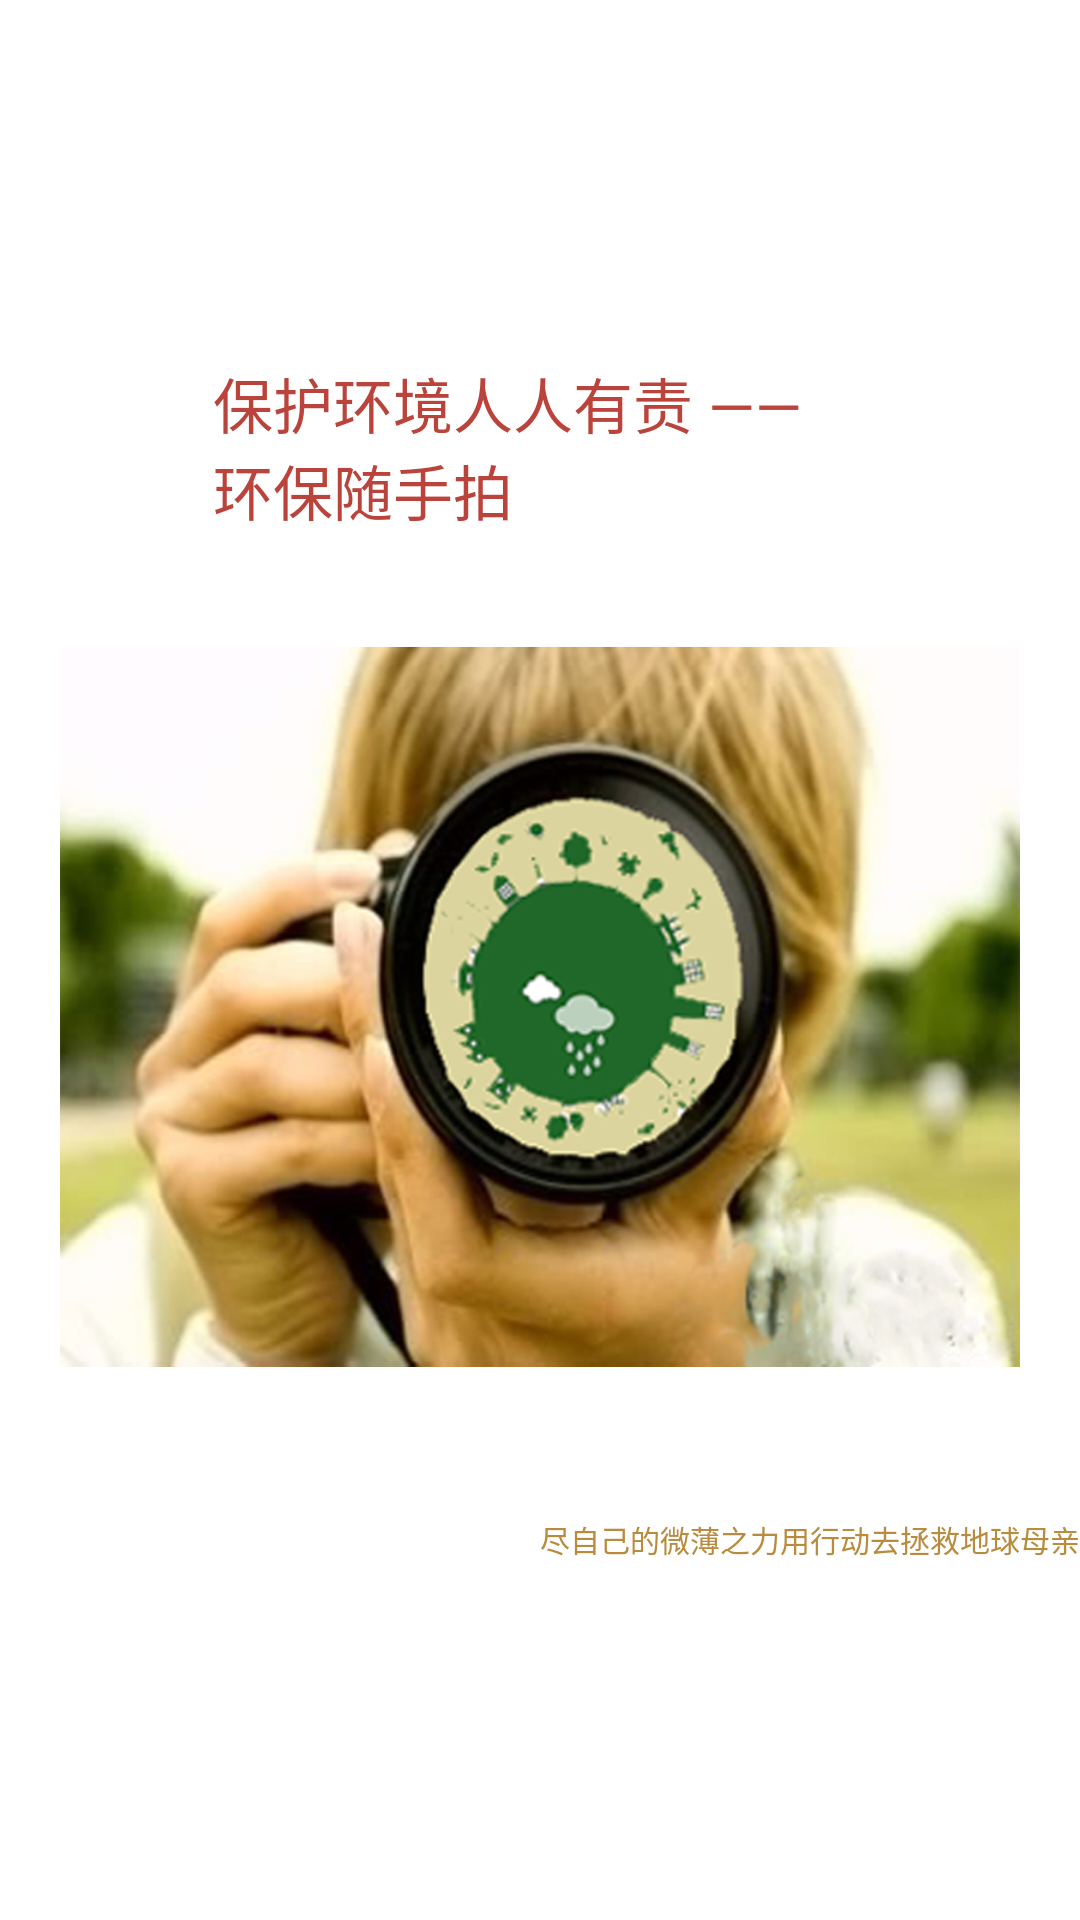

Here is an Android app screen rendered from its layout file. Give the layout XML and the strings, colors and styles it references.
<!-- AndroidManifest.xml: application theme android:Theme.Light.NoTitleBar -->
<!-- res/layout/welcome.xml -->
<?xml version="1.0" encoding="utf-8"?>
<RelativeLayout xmlns:android="http://schemas.android.com/apk/res/android"
    android:layout_width="fill_parent"
    android:layout_height="fill_parent"
    android:gravity="center_vertical|center_horizontal"
    android:background="@drawable/messager_send_button"
    android:orientation="vertical" >

    <TextView
        android:id="@+id/textView2"
        android:layout_width="218dp"
        android:layout_height="66dp"
        android:layout_above="@+id/welcome_image_view"
        android:layout_centerHorizontal="true"
        android:text="保护环境人人有责 ——               环保随手拍"
        android:textColor="#BA433B"
        android:textSize="20sp" />

    <TextView
        android:id="@+id/time"
        android:layout_width="wrap_content"
        android:layout_height="wrap_content"
        android:layout_alignParentRight="true"
        android:layout_below="@+id/welcome_image_view"
        android:layout_marginTop="20dp"
        android:text="       尽自己的微薄之力用行动去拯救地球母亲"
        android:textColor="#B88B3D"
        android:textSize="10sp" />

    <ImageView
        android:id="@+id/welcome_image_view"
        android:layout_width="wrap_content"
        android:layout_height="wrap_content"
        android:layout_alignParentLeft="true"
        android:layout_alignParentRight="true"
        android:layout_centerVertical="true"
        android:src="@drawable/welcome1"
        android:paddingLeft="20dp"
        android:paddingRight="20dp" />

</RelativeLayout>
<!-- resources referenced by this layout -->
<resources>
  <!-- drawable welcome1: png bitmap (drawable-xhdpi, 405203 bytes) -->
</resources>
